Photos from the image-classification dataset "dataset_split" in the GitHub repository thanhbien0402/Light-Detection. Its 3 classes are: light off, red light, yellow light.

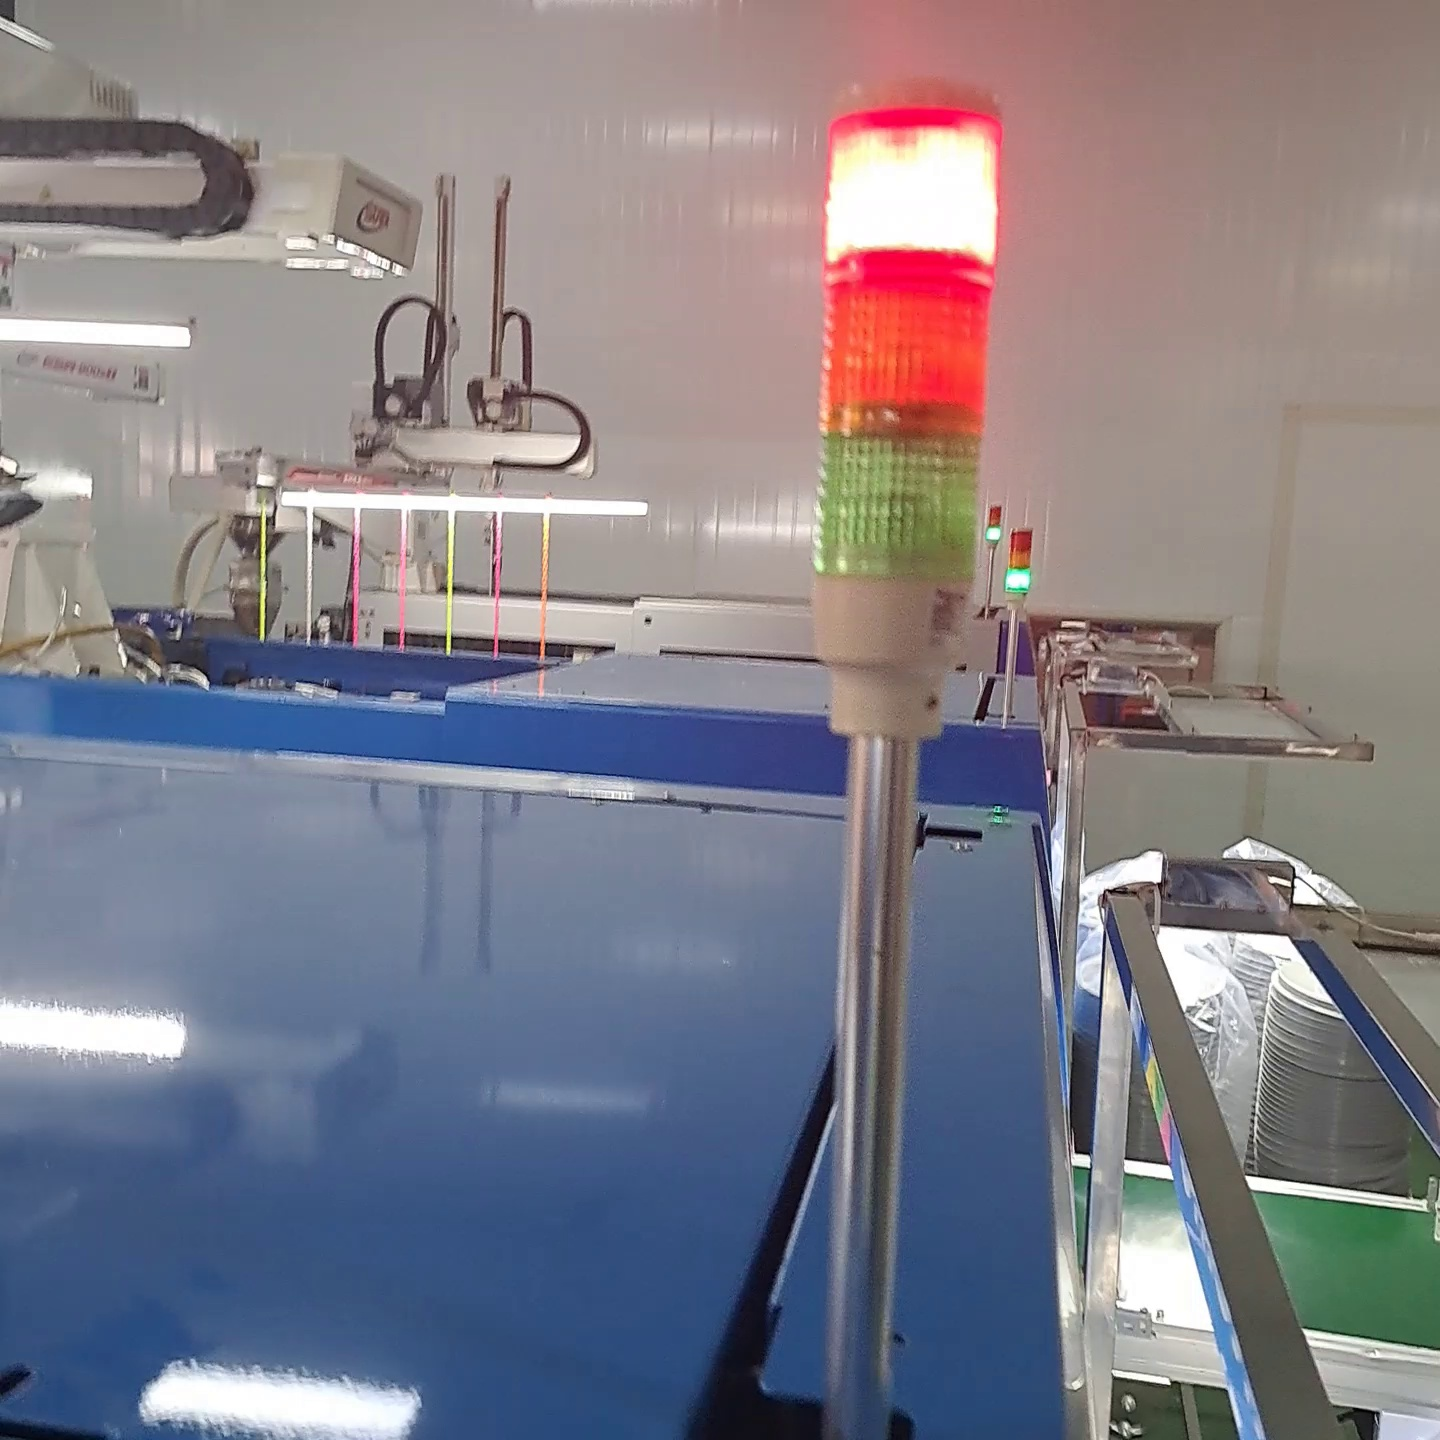
Label: red light

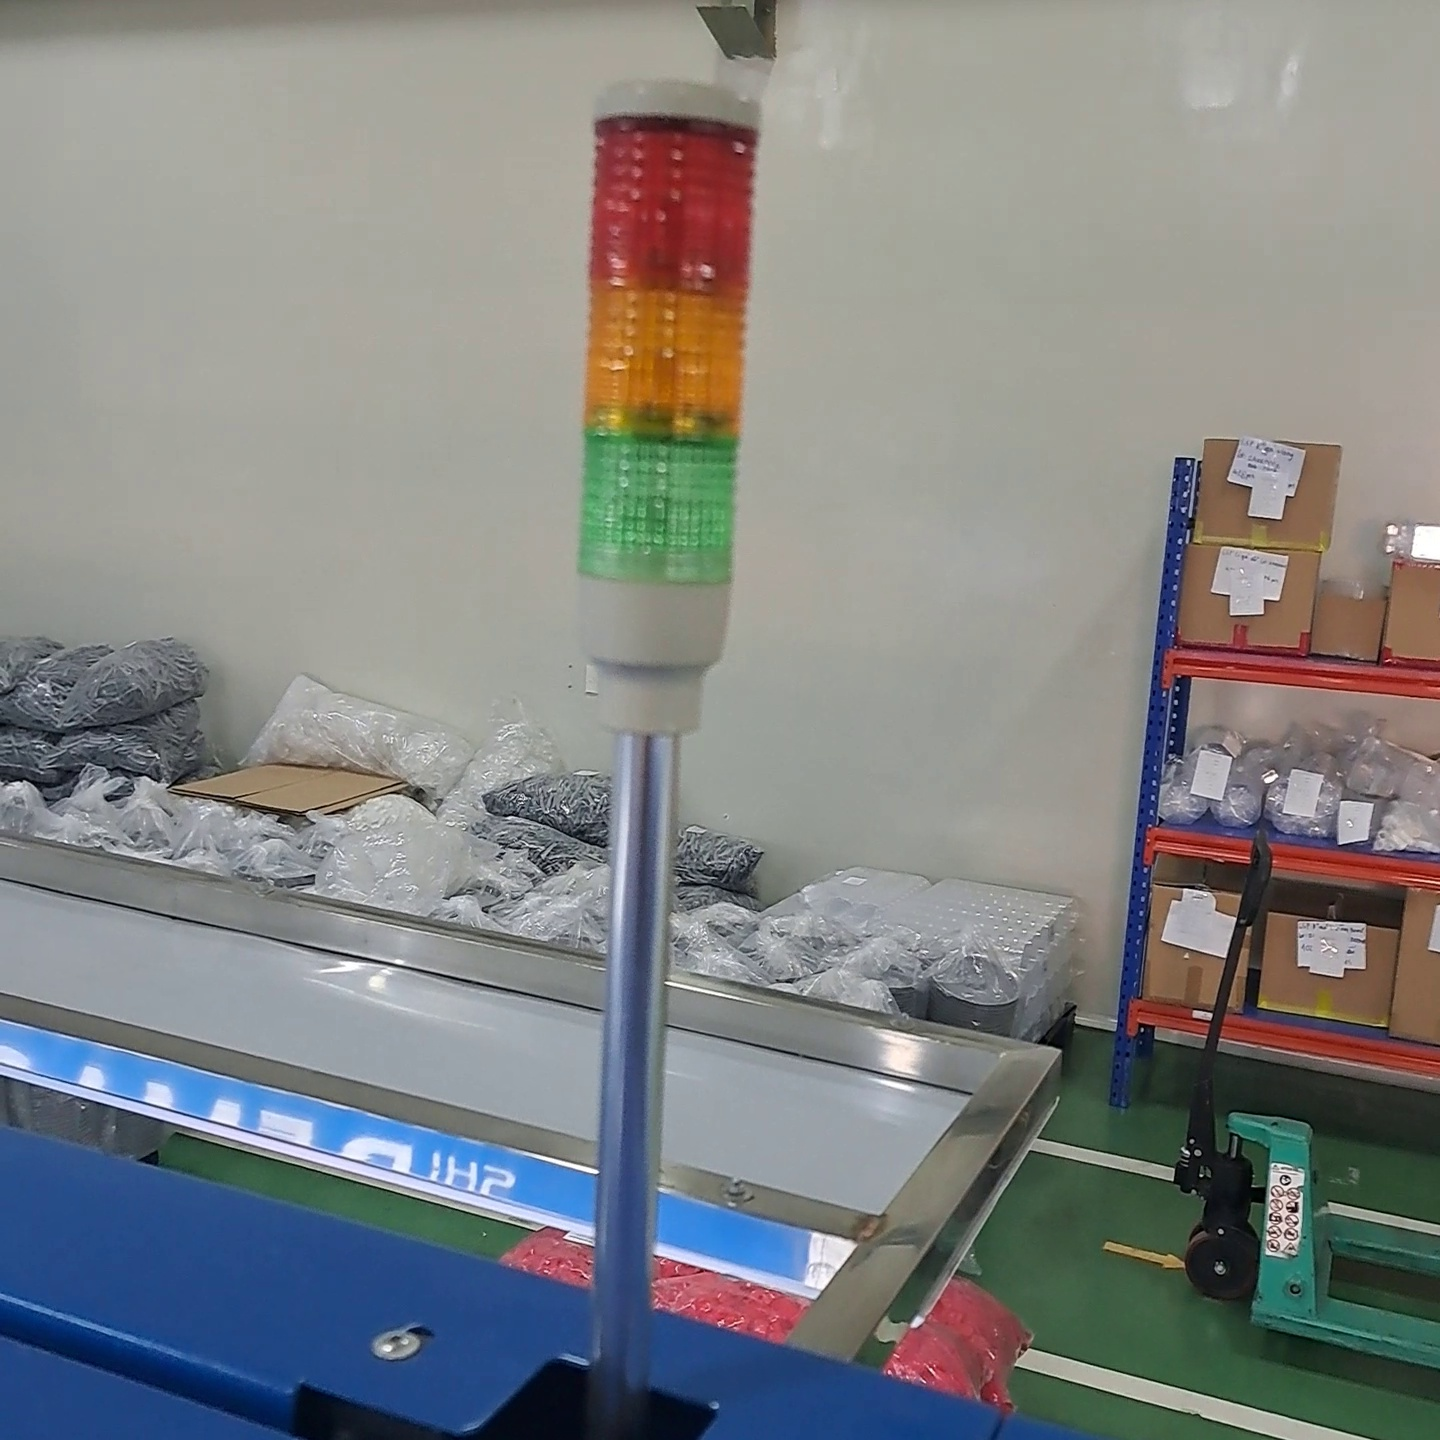
Label: light off

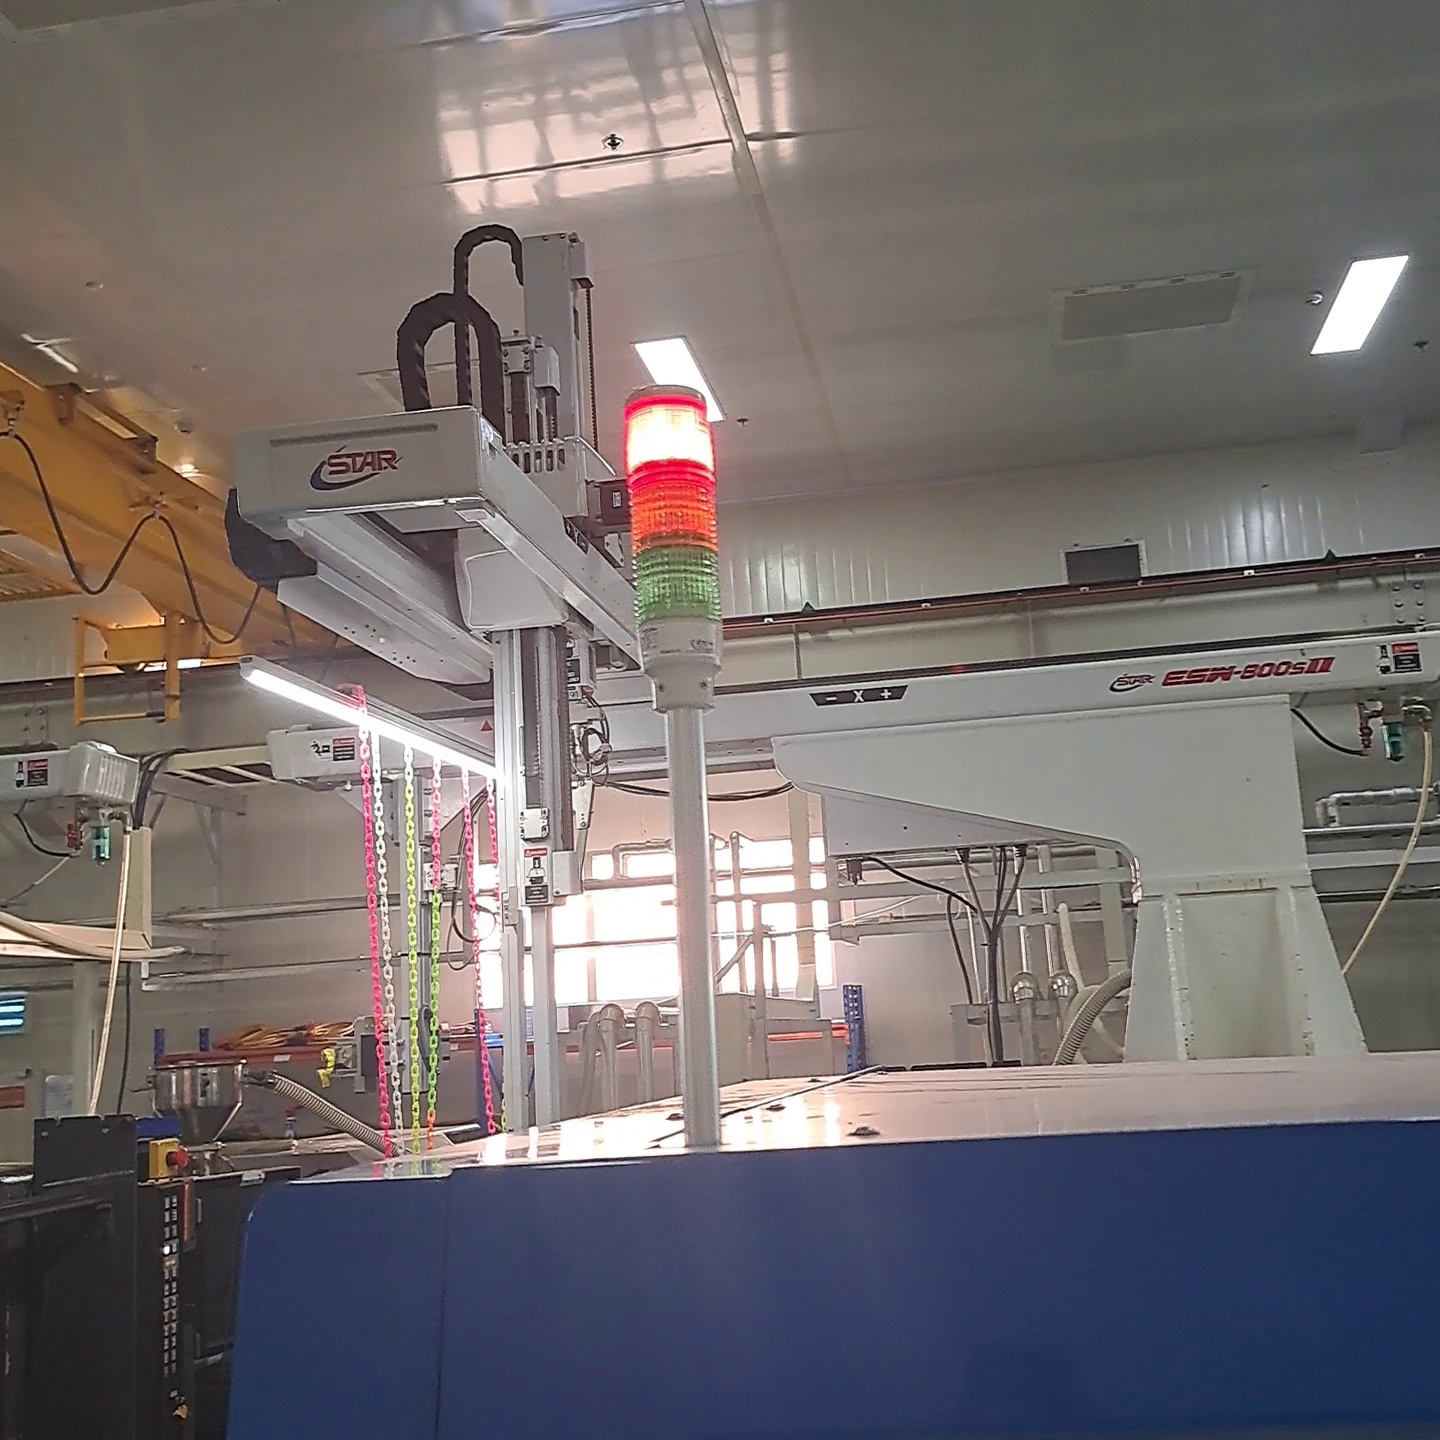
Label: red light

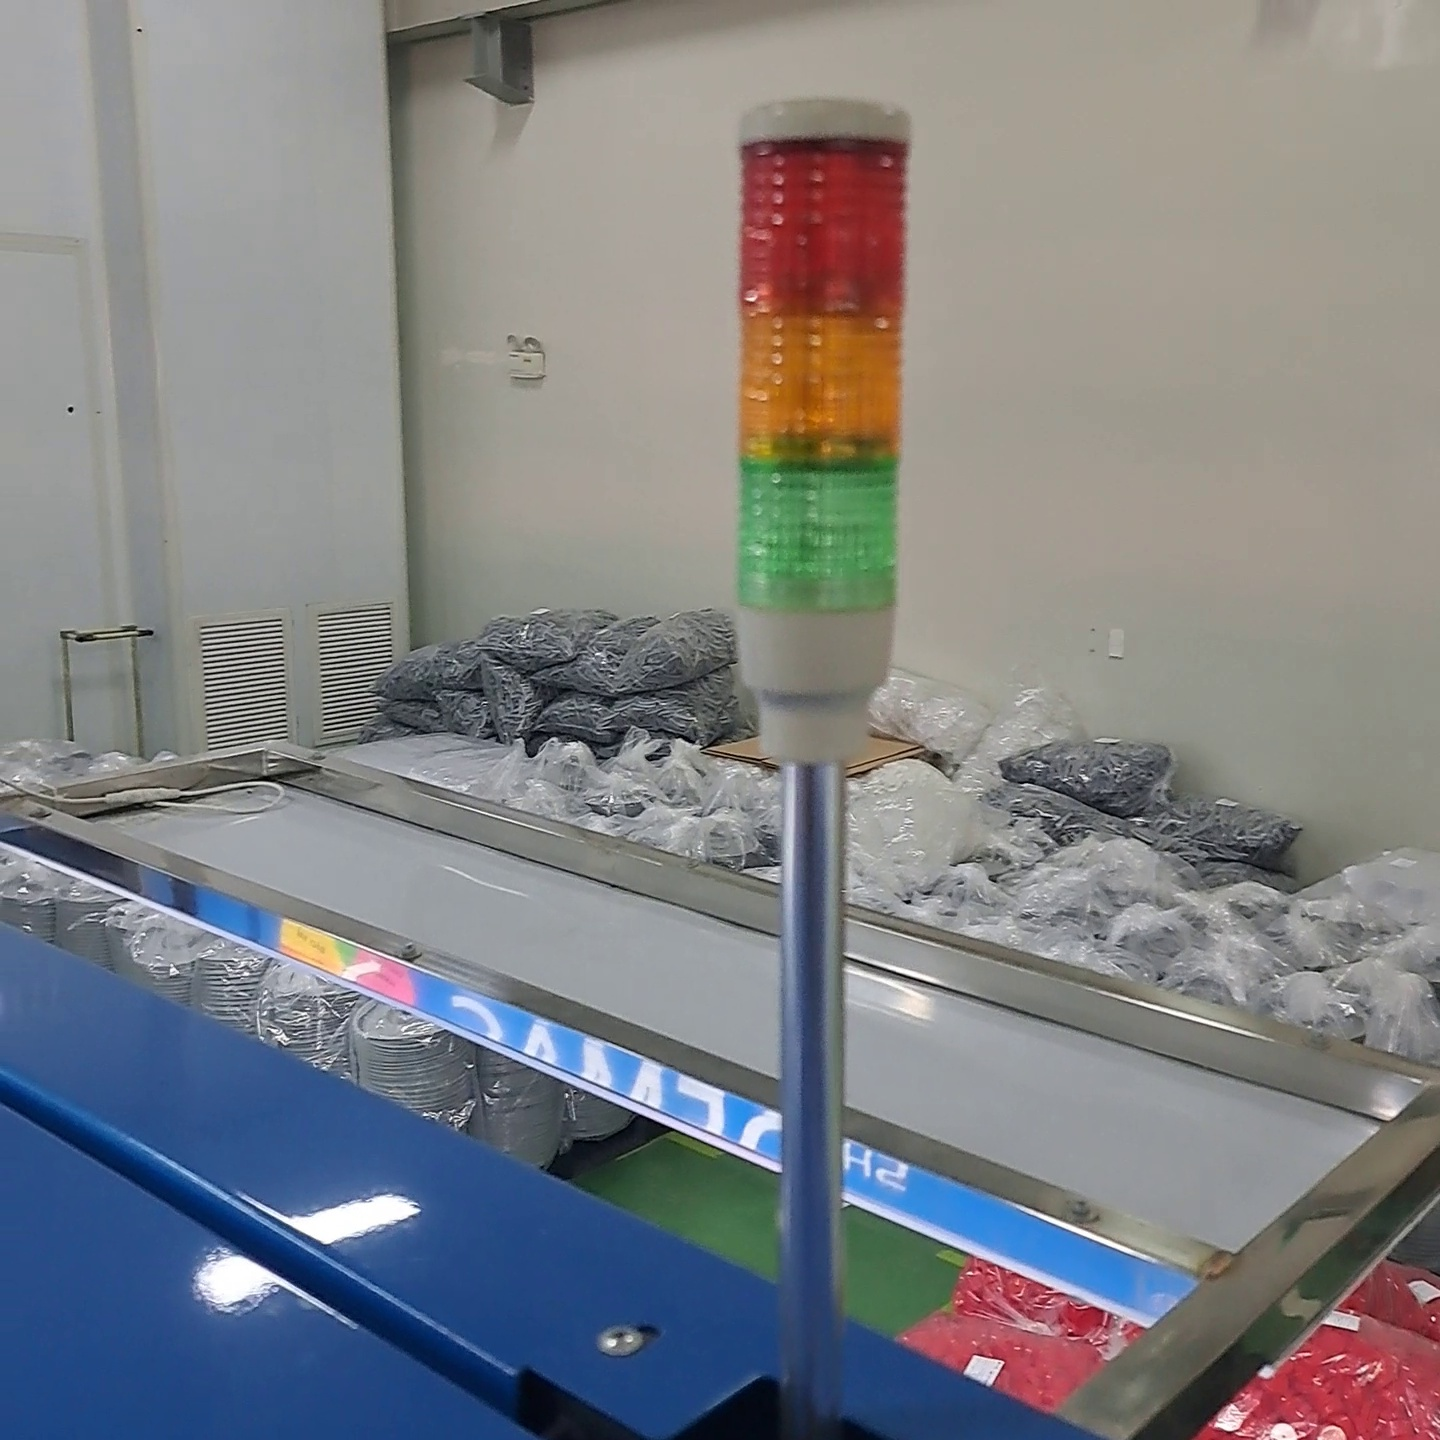
Label: light off

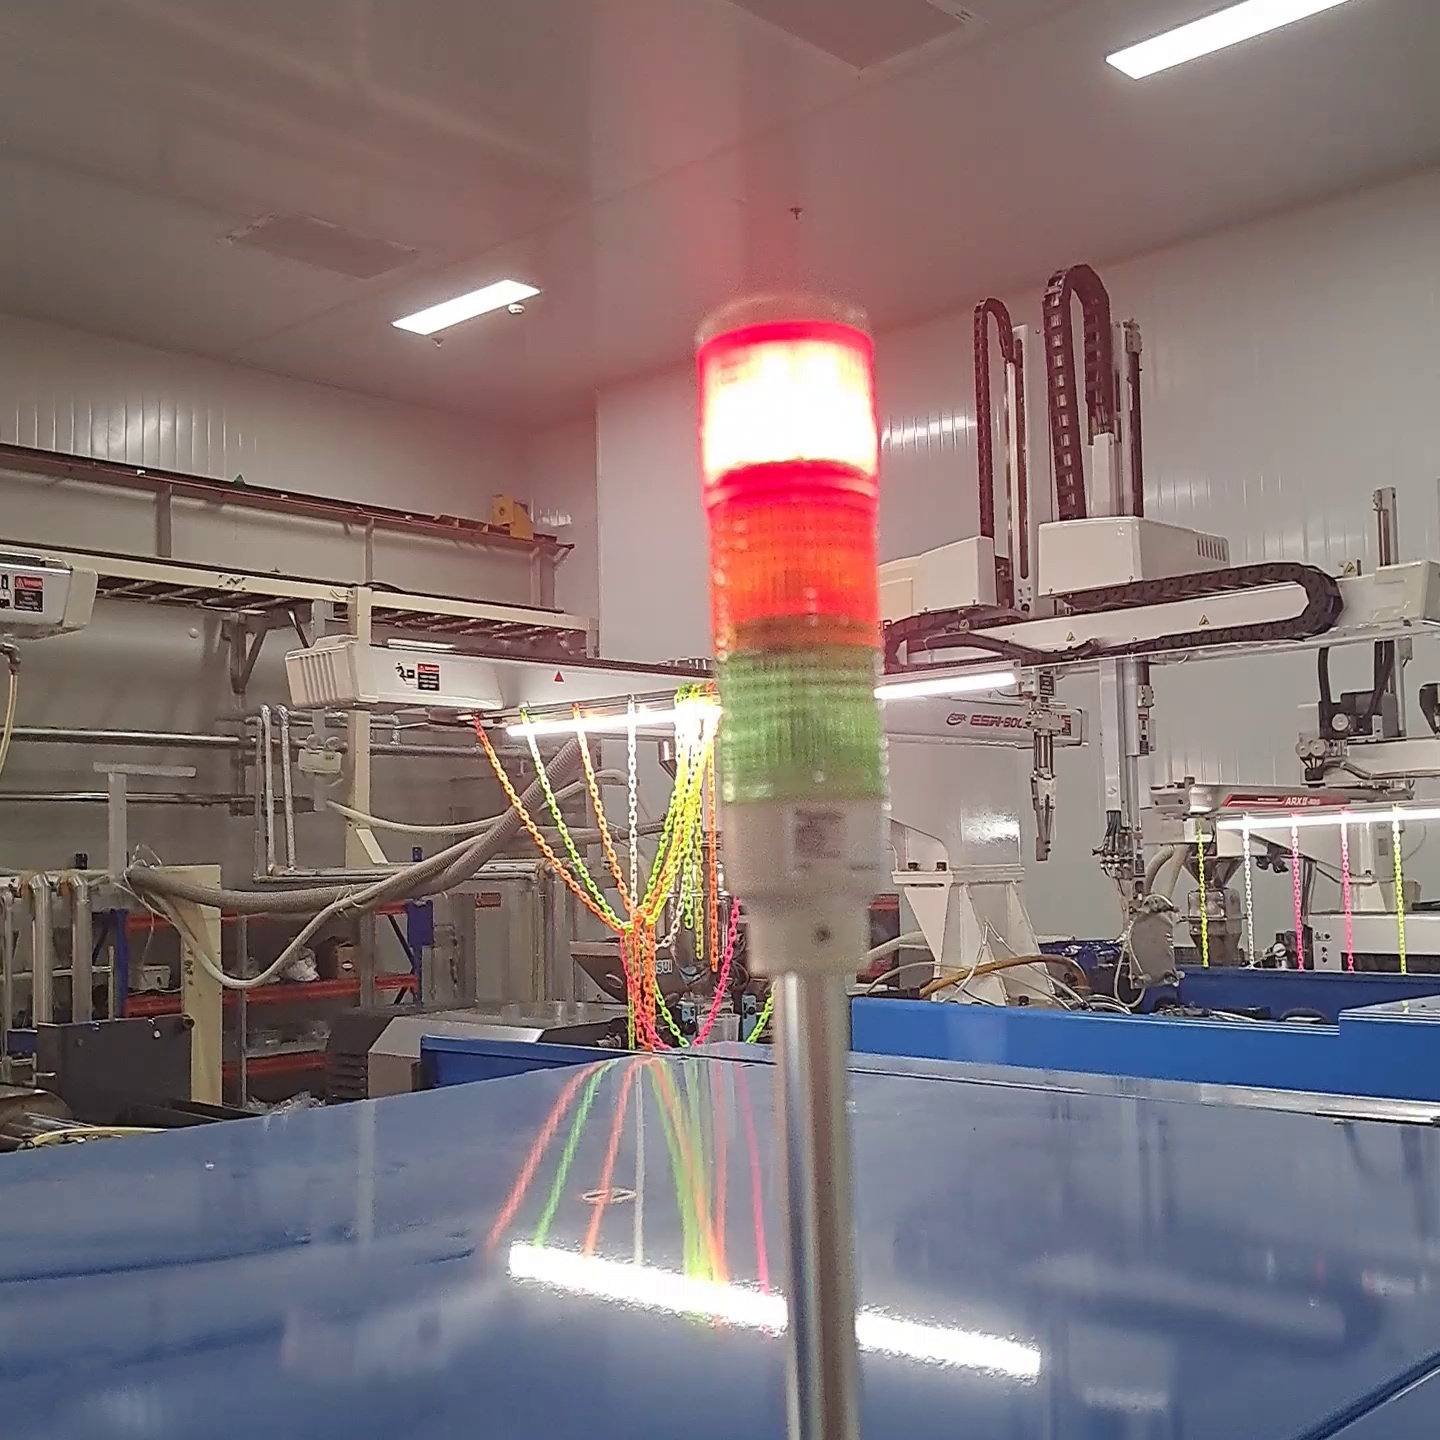
Label: red light

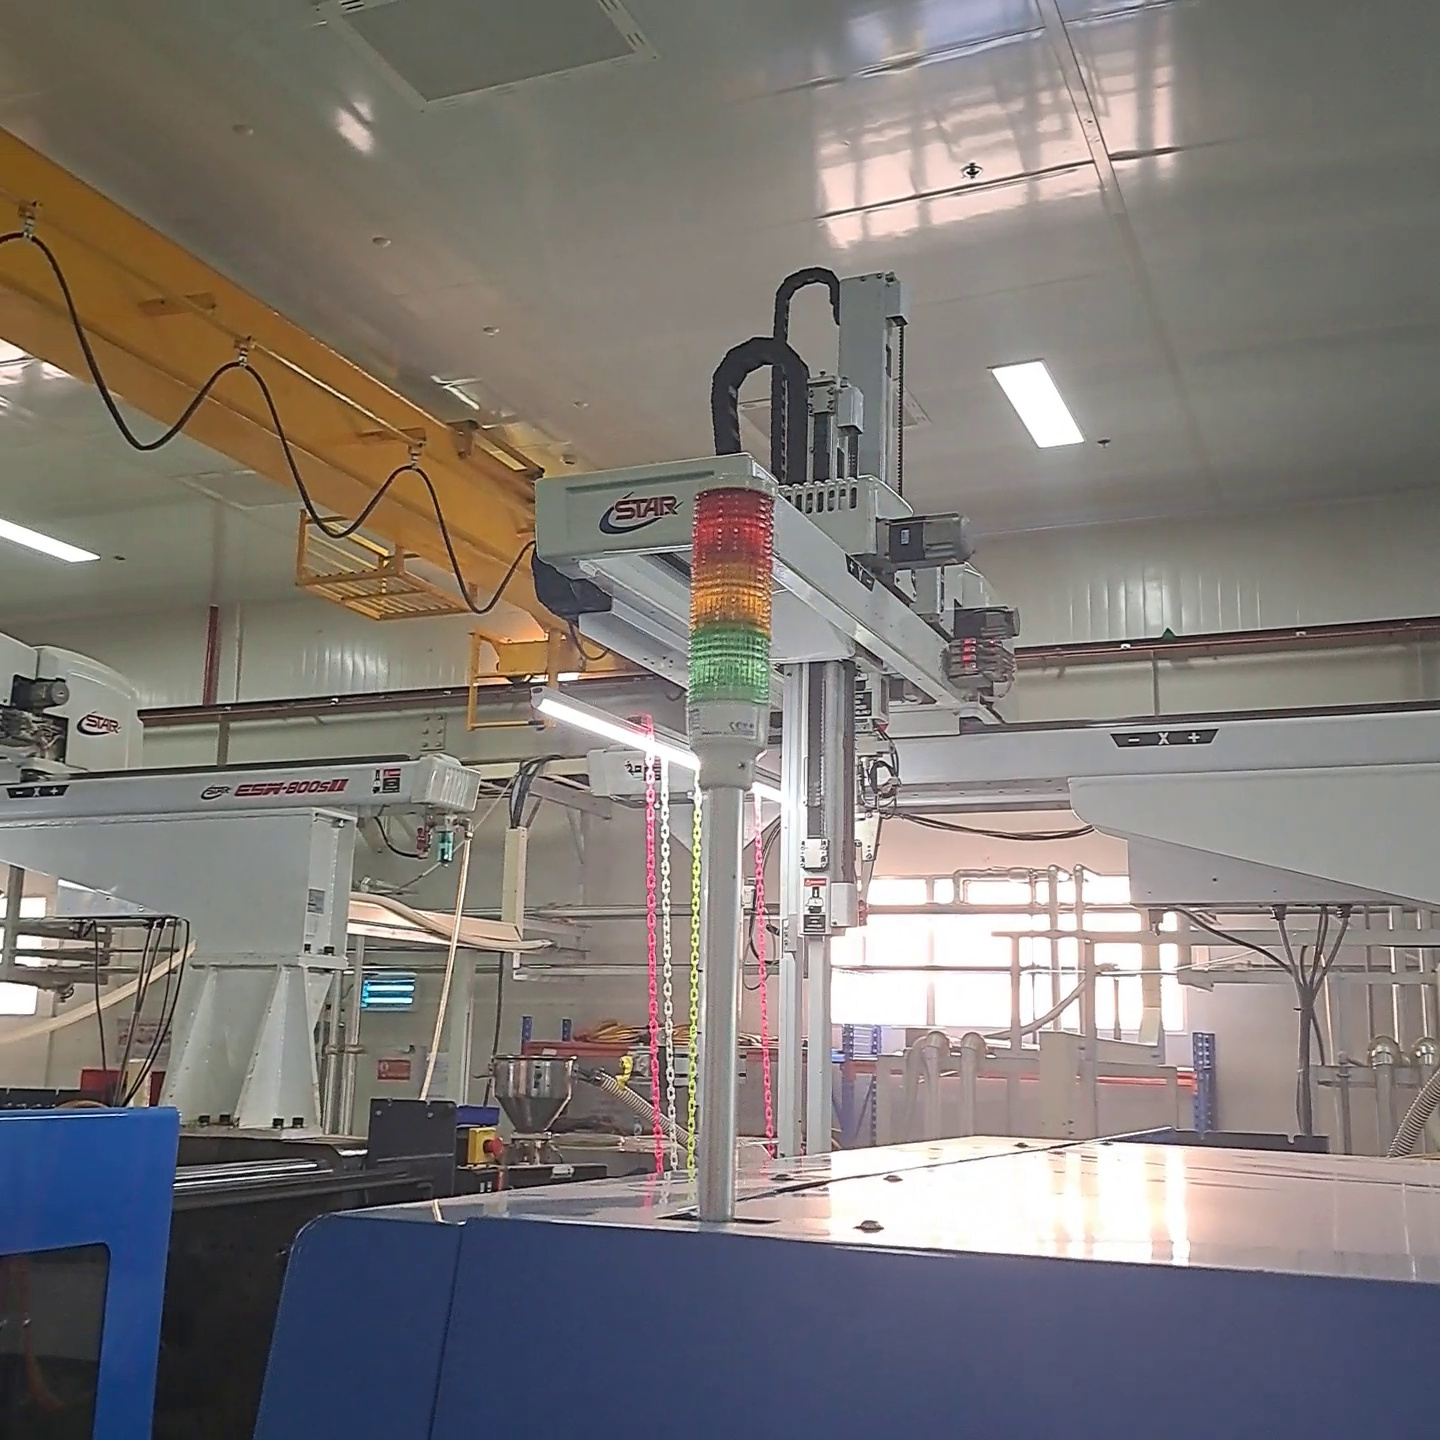
Label: light off
